Photos from the image-classification dataset "Lemon_Dataset" in the GitHub repository pearlispearl/DeepLearning-Group2-LemonLeafDisease. Its 9 classes are: anthracnose, bacterial blight, citrus canker, curl virus, deficiency leaf, dry leaf, healthy leaf, sooty mould, spider mites.

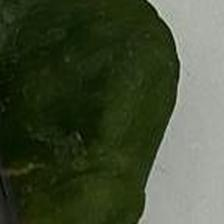
Label: curl virus

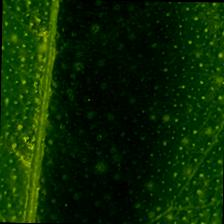
Label: healthy leaf

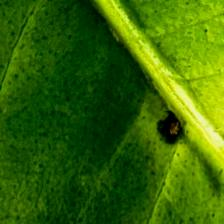
Label: anthracnose

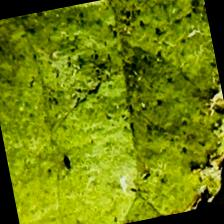
Label: deficiency leaf

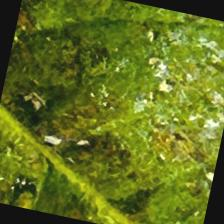
Label: bacterial blight

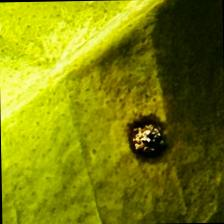
Label: citrus canker
